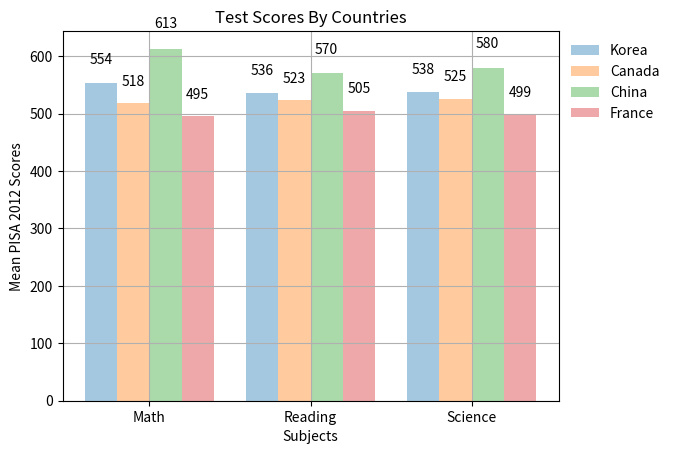

The matplotlib source for this figure:
import matplotlib.pyplot as plt
import numpy as np

def createLabels(data):
    for item in data:
        height = item.get_height()
        plt.text(item.get_x() + item.get_width()/2, height*1.05,
                '%d' % int(height),
                ha='center', va='bottom')


col_count = 3
bar_width = 0.2
korea_score = (554, 536, 538)
canada_score = (518, 523, 525)
china_score = (613,570,580)
france_score = (495,505,499)

index = np.arange(col_count)

k1 = plt.bar(index, korea_score, bar_width,
            alpha = 0.4, label ="Korea")
c1 = plt.bar(index+bar_width, canada_score, bar_width,
            alpha = 0.4, label ="Canada")
ch1 = plt.bar(index+(bar_width*2), china_score, bar_width,
             alpha = 0.4, label ="China")
f1 = plt.bar(index+(bar_width*3), france_score, bar_width,
             alpha = 0.4, label ="France")

createLabels(k1)
createLabels(c1)
createLabels(ch1)
createLabels(f1)

plt.ylabel('Mean PISA 2012 Scores')
plt.xlabel('Subjects')
plt.title('Test Scores By Countries')
plt.xticks(index+0.6/2, ("Math","Reading","Science"))
plt.legend(frameon= False, bbox_to_anchor=(1,1) ,loc=2)
plt.grid(True)

plt.show()

